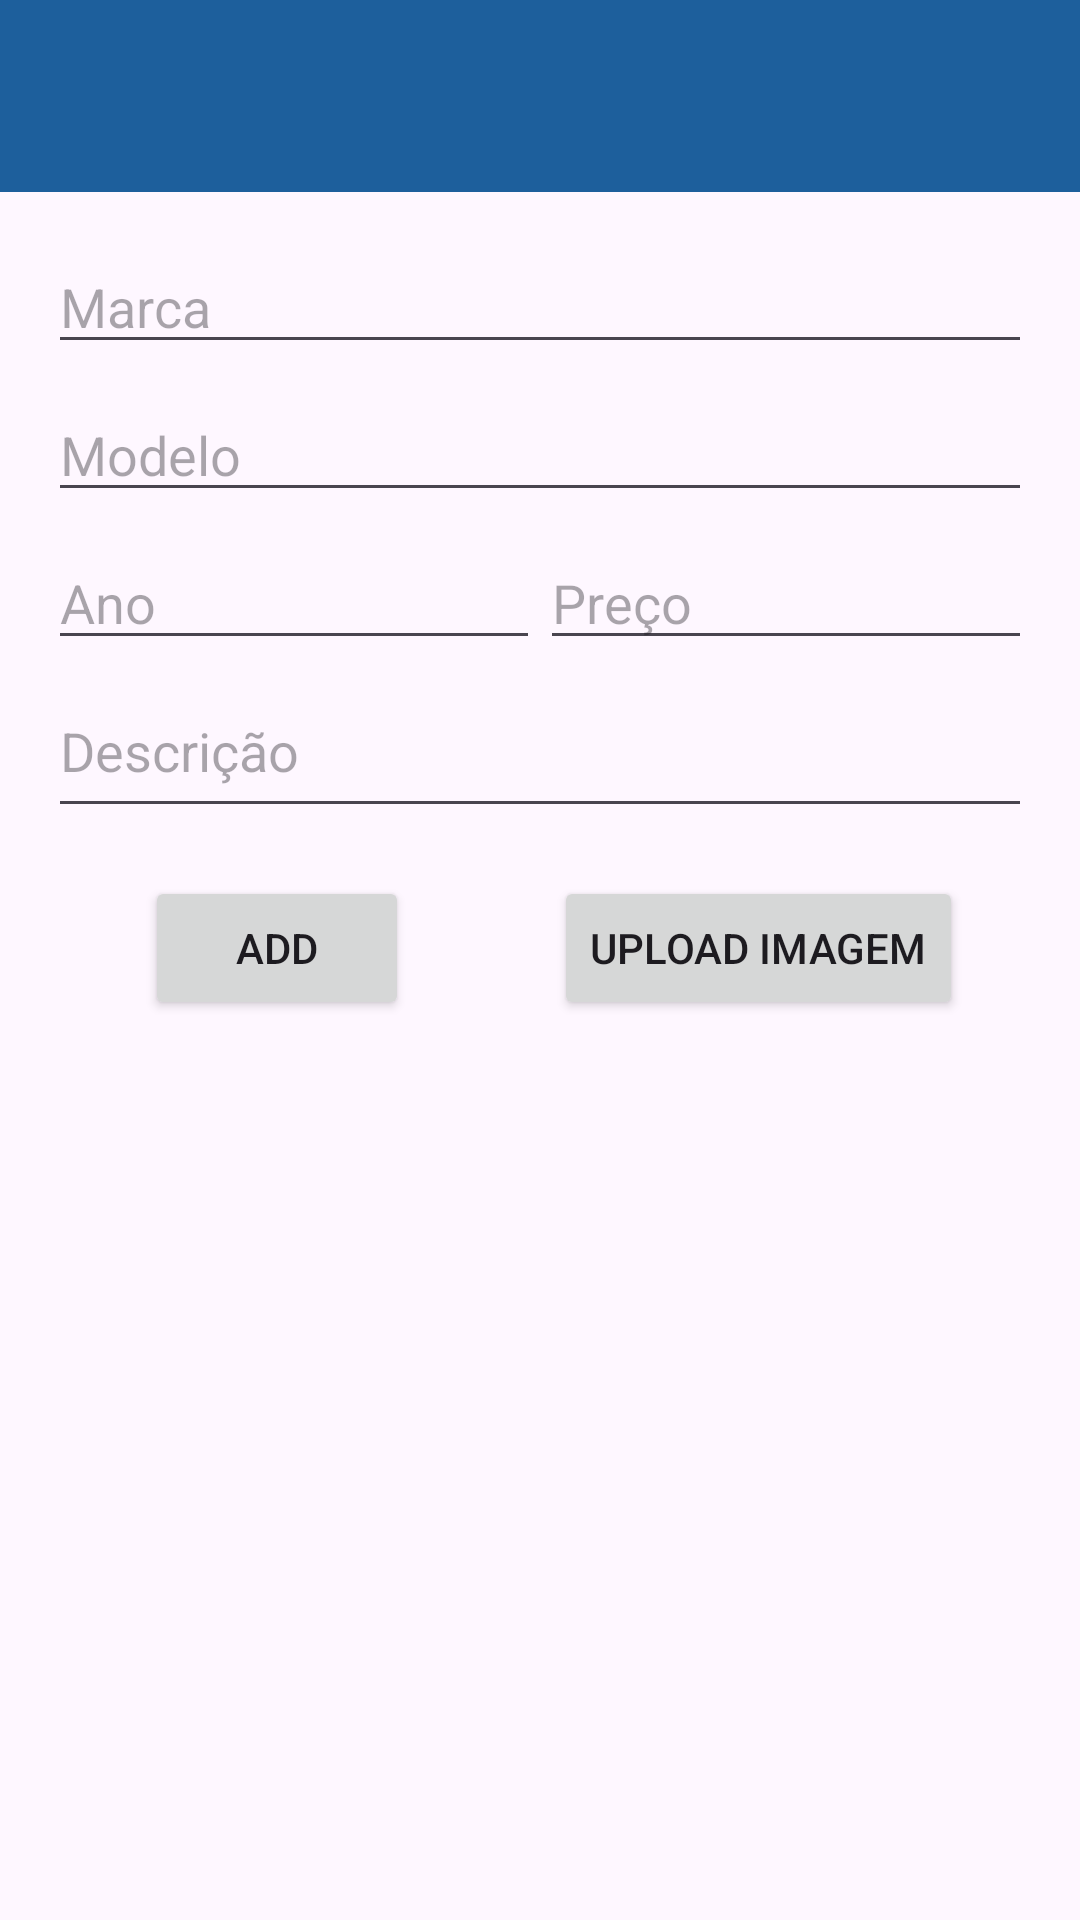

Here is an Android app screen rendered from its layout file. Give the layout XML and the strings, colors and styles it references.
<!-- AndroidManifest.xml: application theme Theme.GLEM -->
<!-- res/layout/activity_cadastrar_carros.xml -->
<?xml version="1.0" encoding="utf-8"?>
<androidx.constraintlayout.widget.ConstraintLayout xmlns:android="http://schemas.android.com/apk/res/android"
    xmlns:app="http://schemas.android.com/apk/res-auto"
    xmlns:tools="http://schemas.android.com/tools"
    android:id="@+id/main"
    android:layout_width="match_parent"
    android:layout_height="match_parent"
    tools:context=".MainActivity">

    <include
        android:id="@+id/toolbar"
        layout="@layout/toolbar"
        android:layout_width="0dp"
        android:layout_height="wrap_content"
        app:layout_constraintTop_toTopOf="parent"
        app:layout_constraintStart_toStartOf="parent"
        app:layout_constraintEnd_toEndOf="parent"/>

    <EditText
        android:id="@+id/inputMarca"
        android:layout_width="0dp"
        android:layout_height="wrap_content"
        android:layout_marginStart="16dp"
        android:layout_marginEnd="16dp"
        android:layout_marginTop="16dp"
        android:ems="10"
        android:hint="Marca"
        android:inputType="text"
        app:layout_constraintTop_toBottomOf="@id/toolbar"
        app:layout_constraintStart_toStartOf="parent"
        app:layout_constraintEnd_toEndOf="parent"/>

    <EditText
        android:id="@+id/inputModelo"
        android:layout_width="0dp"
        android:layout_height="wrap_content"
        android:layout_marginTop="8dp"
        android:ems="10"
        android:hint="Modelo"
        android:inputType="text"
        app:layout_constraintTop_toBottomOf="@id/inputMarca"
        app:layout_constraintStart_toStartOf="@id/inputMarca"
        app:layout_constraintEnd_toEndOf="@id/inputMarca"/>

    <EditText
        android:id="@+id/inputAno"
        android:layout_width="0dp"
        android:layout_height="wrap_content"
        android:layout_marginTop="8dp"
        android:ems="10"
        android:hint="Ano"
        android:inputType="number"
        app:layout_constraintTop_toBottomOf="@id/inputModelo"
        app:layout_constraintStart_toStartOf="@id/inputModelo"
        app:layout_constraintEnd_toStartOf="@id/inputPreco"/>

    <EditText
        android:id="@+id/inputPreco"
        android:layout_width="0dp"
        android:layout_height="wrap_content"
        android:layout_marginTop="8dp"
        android:ems="10"
        android:hint="Preço"
        android:inputType="numberDecimal"
        app:layout_constraintTop_toBottomOf="@id/inputModelo"
        app:layout_constraintStart_toEndOf="@id/inputAno"
        app:layout_constraintEnd_toEndOf="@id/inputModelo"/>

    <EditText
        android:id="@+id/inputDescricao"
        android:layout_width="0dp"
        android:layout_height="wrap_content"
        android:layout_marginTop="8dp"
        android:layout_marginStart="16dp"
        android:layout_marginEnd="16dp"
        android:minHeight="48dp"
        android:hint="Descrição"
        android:inputType="textMultiLine"
        android:gravity="top"
        android:maxLines="5"
        app:layout_constraintTop_toBottomOf="@id/inputPreco"
        app:layout_constraintStart_toStartOf="parent"
        app:layout_constraintEnd_toEndOf="parent"/>

    <Button
        android:id="@+id/button_add"
        android:layout_width="wrap_content"
        android:layout_height="wrap_content"
        android:layout_marginTop="16dp"
        android:text="Add"
        app:layout_constraintTop_toBottomOf="@id/inputDescricao"
        app:layout_constraintStart_toEndOf="@id/button_add"
        app:layout_constraintEnd_toStartOf="@id/inputImagem"/>


    <Button
        android:id="@+id/inputImagem"
        android:layout_width="wrap_content"
        android:layout_height="wrap_content"
        android:layout_marginTop="16dp"
        android:text="Upload Imagem"
        app:layout_constraintTop_toBottomOf="@id/inputDescricao"
        app:layout_constraintStart_toEndOf="@id/button_add"
        app:layout_constraintEnd_toStartOf="@id/inputImagem"/>

    <ImageView
        android:id="@+id/imageView"
        android:layout_width="wrap_content"
        android:layout_height="wrap_content"
        android:layout_marginTop="16dp"
        app:layout_constraintTop_toBottomOf="@id/button_add"
        app:layout_constraintStart_toStartOf="parent"
        app:layout_constraintEnd_toEndOf="parent"
        app:srcCompat="@drawable/ic_launcher_background" />

</androidx.constraintlayout.widget.ConstraintLayout>
<!-- res/layout/toolbar.xml (included above) -->
<?xml version="1.0" encoding="utf-8"?>
<androidx.appcompat.widget.Toolbar xmlns:android="http://schemas.android.com/apk/res/android"
    android:layout_width="match_parent"
    android:layout_height="?attr/actionBarSize"
    xmlns:app="http://schemas.android.com/apk/res-auto"
    android:background="#1D5F9C"
    app:title=""
    android:theme="@style/ToolbarTheme">

</androidx.appcompat.widget.Toolbar>
<!-- resources referenced by this layout -->
<resources>
  <style name="ToolbarTheme" parent="ThemeOverlay.AppCompat.Dark.ActionBar">
          <item name="android:textColorPrimary">@android:color/white</item>
          <item name="android:textColorSecondary">@android:color/white</item>
          <item name="actionMenuTextColor">@android:color/white</item>
          <item name="android:actionMenuTextColor">@android:color/white</item>
      </style>
  <style name="Theme.GLEM" parent="Base.Theme.GLEM" />
  <style name="Base.Theme.GLEM" parent="Theme.Material3.DayNight.NoActionBar">
          
          
      </style>
</resources>
